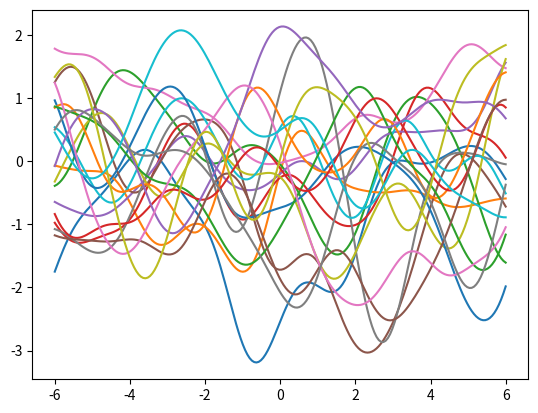

Python code for this plot:
import numpy as np
import matplotlib as mpl
import matplotlib.pyplot as plt

from scipy.spatial.distance import cdist
def rbf_kernel(x1, x2, varSigma, lengthscale):
    if x2 is None:
        d = cdist(x1, x1)
    else:
        d = cdist(x1, x2)
    K = varSigma*np.exp(-np.power(d, 2)/lengthscale)
    return K

def lin_kernel(x1, x2, varSigma):
    if x2 is None:
        return varSigma*x1.dot(x1.T)
    else:
        return varSigma*x1.dot(x2.T)
        
def white_kernel(x1, x2, varSigma):
    if x2 is None:
        return varSigma*np.eye(x1.shape[0])
    else:
        return np.zeros(x1.shape[0], x2.shape[0])

def gp_prediction(x1, y1, xstar, lengthScale, varSigma, noise):
    k_starX = rbf_kernel(xstar,x1,varSigma,lengthScale)
    k_xx = rbf_kernel(x1, y1,  varSigma,lengthScale)
    k_starstar = rbf_kernel(xstar,None,lengthScale,varSigma,noise)
    mu = k_starX.dot(np.linalg.inv(k_xx)).dot(y1)
    var = k_starstar - (k_starX).dot(np.linalg.inv(k_xx)).dot(k_starX.T)
    return mu, var, xstar

# def periodic_kernel(x1, x2, varSigma, period, lenthScale):
#     if x2 is None:
#         d = cdist(x1, x1)
#     else:
#         d = cdist(x1, x2)
#     return varSigma*np.exp(-(2*np.sin((np.pi/period)*d)**2)/lengthScale**2)

x = np.linspace(-6, 6, 200).reshape(-1, 1)
c=x.shape
# compute covariance matrix
K = rbf_kernel(x, None, 1.0, 2.0)
# create mean vector
mu = np.zeros(200)
# draw samples 20 from Gaussian distribution
f = np.random.multivariate_normal(mu, K, 20)
fig = plt.figure()
ax = fig.add_subplot(111)
ax.plot(x, f.T)
plt.show()


# N = 5
# x = np.linspace(-3.1,3,N)
# y = np.sin(2*np.pi/x) + x*0.1 + 0.3*np.random.randn(x.shape[0])
# x = np.reshape(x,(-1,1))
# y = np.reshape(y,(-1,1))
# x_star = np.linspace(-6, 6, 500)

# x1=1
# y1=1

# lengthScale=None
# varSigma=1.0
# noise=2.0

# Nsamp = 100
# mu_star, var_star, x_star = gp_prediction(x, y, x, lengthScale, varSigma, noise)
# fstar = np.random.multivariate_normal(mu_star, var_star, Nsamp)
# fig = plt.figure()
# ax = fig.add_subplot(111)
# ax.plot(x_star, fstar.T)
# ax.scatter(x1, y1, 200, 'k', '*', zorder=2)
# plt.show()
